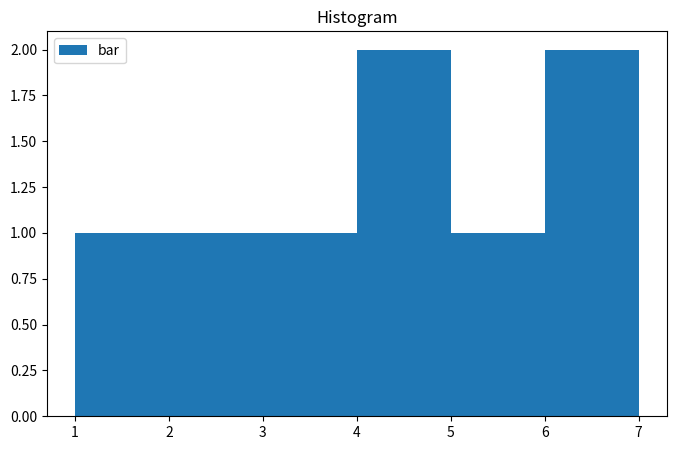

Here is the Python script that generated this plot:
import matplotlib.pyplot as plt 

x = [1, 2, 3, 4, 5, 6, 7, 4] 
bins = [1, 2, 3, 4, 5, 6, 7]

fig = plt.figure(figsize = (8, 5));

plt.hist(x, bins);

plt.title("Histogram");

plt.legend(["bar"]);

plt.show();
